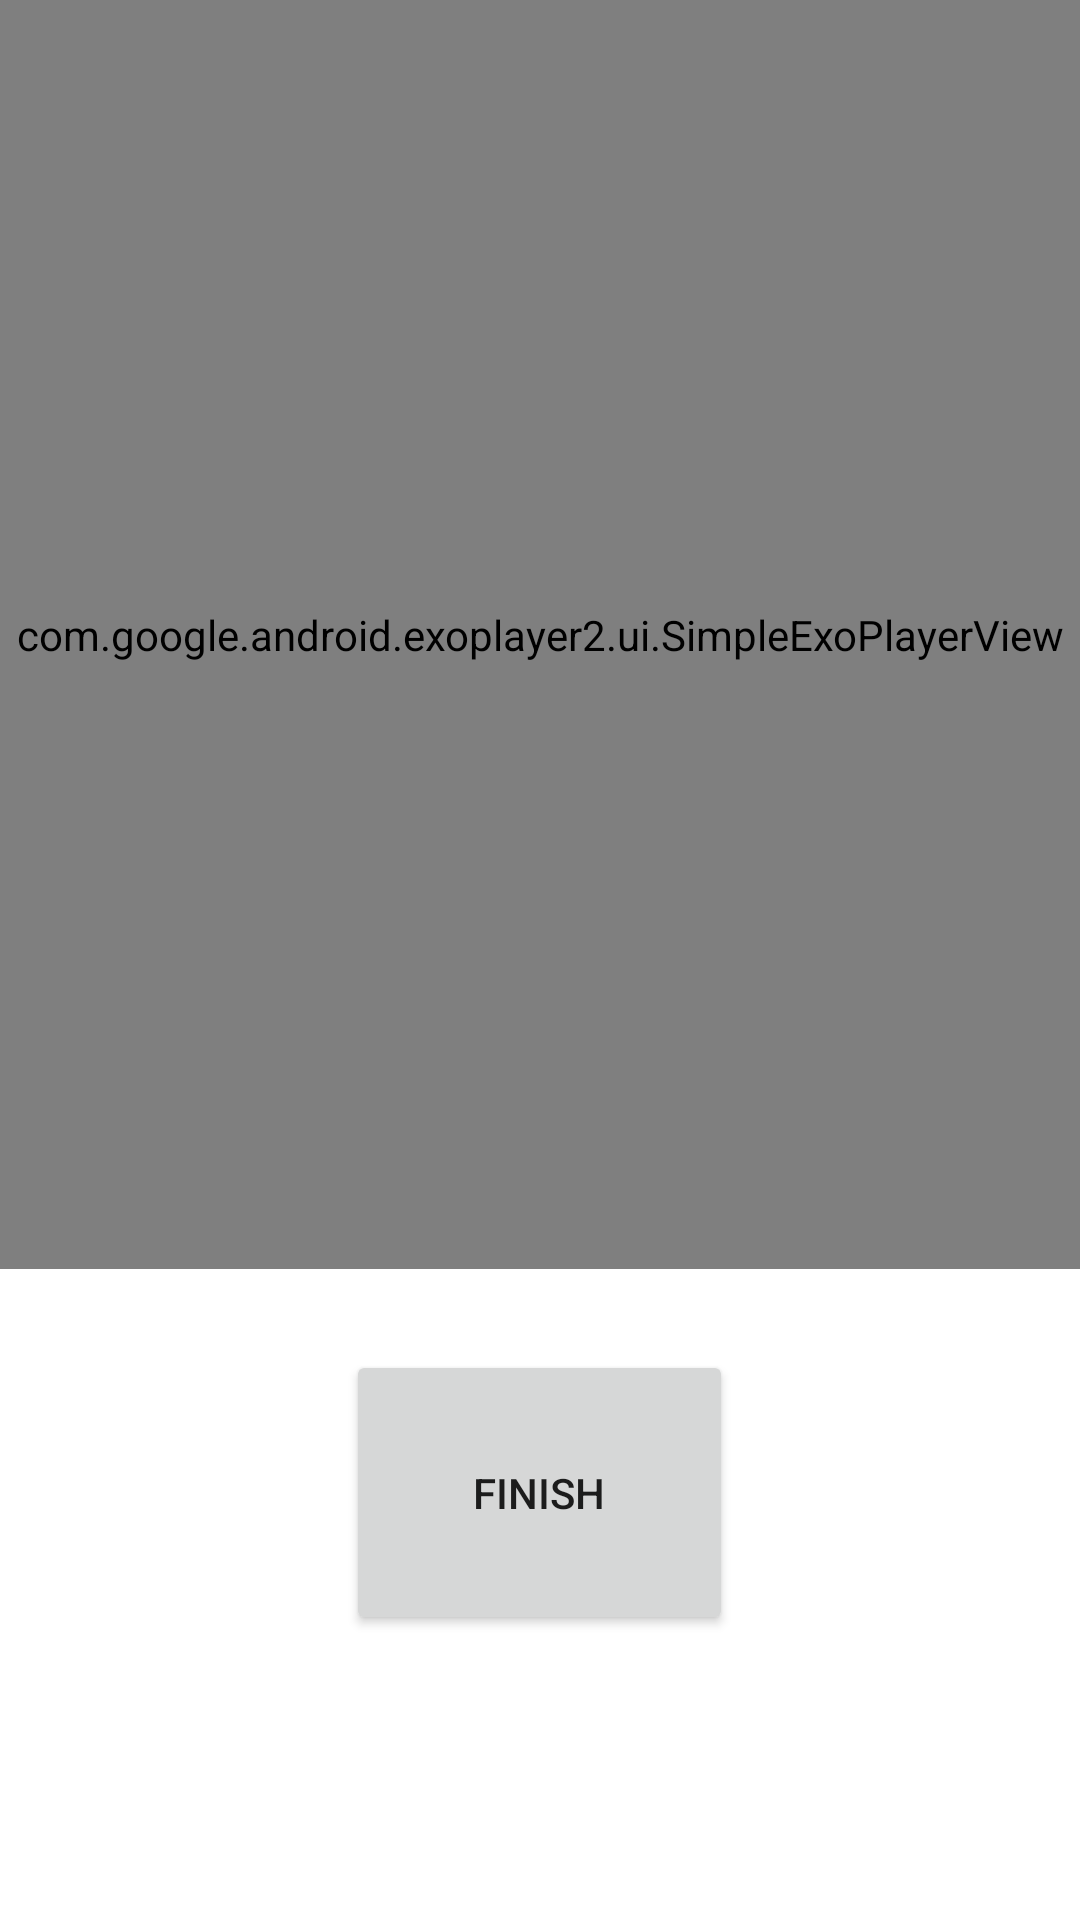

Write the Android layout XML for this screen, with the resource values it uses.
<!-- AndroidManifest.xml: application theme Theme.TheOdds -->
<!-- res/layout/exo_player.xml -->
<?xml version="1.0" encoding="utf-8"?>
<RelativeLayout
    xmlns:android="http://schemas.android.com/apk/res/android"
    xmlns:tools="http://schemas.android.com/tools"
    android:layout_width="match_parent"
    android:layout_height="match_parent"
    android:orientation="vertical"
    tools:context=".MainActivity">

    

    <com.google.android.exoplayer2.ui.SimpleExoPlayerView
        android:id="@+id/idExoPlayerView"
        android:layout_width="match_parent"
        android:layout_height="423dp"
        android:layout_alignParentStart="true"
        android:layout_alignParentTop="true" />

    <Button
        android:id="@+id/goHome_btn"
        android:layout_width="129dp"
        android:layout_height="58dp"
        android:layout_below="@+id/idExoPlayerView"
        android:layout_alignParentBottom="true"
        android:layout_centerHorizontal="true"
        android:layout_marginTop="27dp"
        android:onClick="goHome"
        android:layout_marginBottom="95dp"
        android:text="Finish" />

</RelativeLayout>
<!-- resources referenced by this layout -->
<resources>
  <style name="Theme.TheOdds" parent="Theme.MaterialComponents.DayNight.DarkActionBar">
          
          <item name="colorPrimary">@color/purple_500</item>
          <item name="colorPrimaryVariant">@color/purple_700</item>
          <item name="colorOnPrimary">@color/white</item>
          
          <item name="colorSecondary">@color/teal_200</item>
          <item name="colorSecondaryVariant">@color/teal_700</item>
          <item name="colorOnSecondary">@color/black</item>
          
          <item name="android:statusBarColor" tools:targetApi="l">?attr/colorPrimaryVariant</item>
          
      </style>
  <color name="purple_500">#FF6200EE</color>
  <color name="purple_700">#FF3700B3</color>
  <color name="white">#FFFFFFFF</color>
  <color name="teal_200">#FF03DAC5</color>
  <color name="teal_700">#FF018786</color>
  <color name="black">#FF000000</color>
</resources>
